Image classification data set "snake_vs_monkey" (madhuriawachar1/assignment5_madhuri on GitHub). Class labels (2): monkey, snake.

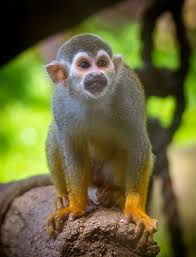
Label: monkey

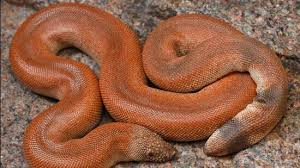
Label: snake

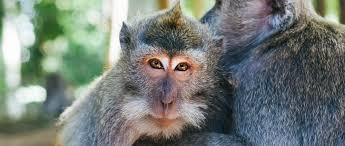
Label: monkey

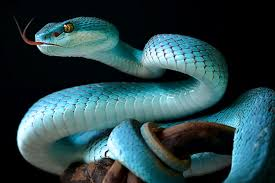
Label: snake

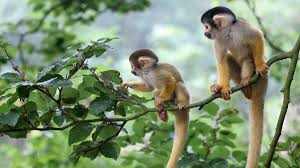
Label: monkey

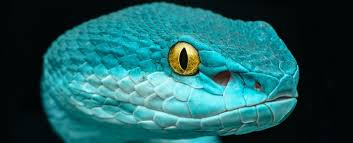
Label: snake
